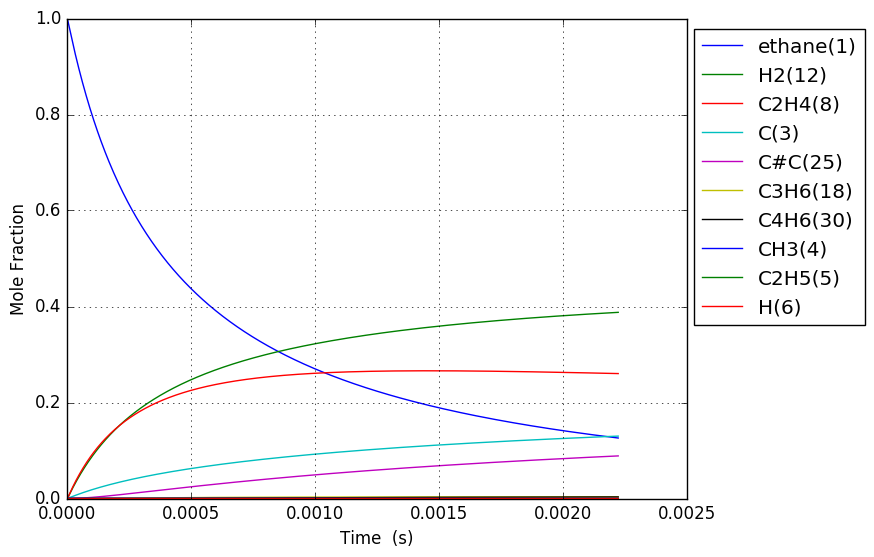

The data file committed next to this chart (first rows):
Time (s), Volume (m^3), Ar, He, Ne, N2, ethane(1), CH3(4), C2H5(5), C(3), H(6), C2H4(8), H2(12), C3H7(14), C2H3(13), C#C(25), C3H5(32), C4H7(28), C4H7(50), C4H6(30), C4H7(52), C3H6(18), C3H7(19)
5.693473805162146e-19, 0.1122, 0.0, 0.0, 0.0, 0.0, 1, 2.2912640782217419e-16, 7.3798323047089581e-19, 2.1410514302832874e-29, 7.379832304711482e-19, 1.5475429405676724e-29, 4.6440726848267897e-30, 3.2269548707548153e-57, 2.6239594213712858e-49, 1.3501197874567395e-59, 6.359469145121346e-87, 1.0541089278365999e-89, 3.9683536742375753e-98, 3.7793985986289663e-100, 8.5187439879140687e-101, 1.1031743104834738e-67, 4.5818487732625949e-69
1.5941726654454007e-18, 0.1122, 0.0, 0.0, 0.0, 0.0, 1, 6.4155394190201821e-16, 2.0663530453527847e-18, 1.2931950638910024e-28, 2.0663530453543077e-18, 9.3471593611581217e-29, 2.8050199016751302e-29, 1.0146062422712641e-55, 3.1151646340253874e-48, 3.020163968060061e-58, 7.1910165602985295e-85, 8.1339767491192819e-88, 5.5515664161077574e-96, 5.2872298118196327e-98, 1.1917387571989692e-98, 6.3537192723187684e-66, 2.6389103014624853e-67
3.643823235303773e-18, 0.1122, 0.0, 0.0, 0.0, 0.0, 1, 1.4664090100614279e-15, 4.7230926752536643e-18, 6.226177559262243e-28, 4.723092675260999e-18, 4.5002548713648614e-28, 1.3504963368072547e-28, 2.2635307112463493e-54, 3.0584871283580827e-47, 5.9673350937971312e-57, 6.5065832620425987e-83, 8.8648057379990428e-86, 1.2069734537593944e-93, 1.1495056209414996e-95, 2.5909794837129658e-96, 2.8492744057216717e-64, 1.1833981398728499e-65
7.743124375020518e-18, 0.1122, 0.0, 0.0, 0.0, 0.0, 1, 3.1161191463791332e-15, 1.0036571935603837e-17, 2.7191353164581637e-27, 1.0036571935635864e-17, 1.9653795347214831e-27, 5.8979723103461396e-28, 4.2393425054139801e-53, 2.705197260535664e-46, 1.0618554086659289e-55, 4.9297239916200884e-81, 7.2519614878128977e-84, 1.9777384548331878e-91, 1.8835784306822998e-93, 4.245575639326345e-94, 1.0719682424447157e-62, 4.4522395591534374e-64
1.5941726654454006e-17, 0.1122, 0.0, 0.0, 0.0, 0.0, 1, 6.4155394190100918e-15, 2.0663530458497833e-17, 1.1351854683347483e-26, 2.0663530458631548e-17, 8.2050726726946517e-27, 2.4622873380496715e-27, 7.3224099040484676e-52, 2.2738813512167606e-45, 1.7909743914514874e-54, 3.4271662092553008e-79, 5.2192893179794559e-82, 2.8491702576194555e-89, 2.713539771372845e-91, 6.1163040257972608e-92, 3.7118856729286096e-61, 1.5416691979869754e-62
3.233893121332098e-17, 0.1122, 0.0, 0.0, 0.0, 0.0, 1, 1.3014379964254194e-14, 4.191744751306042e-17, 4.6376030400385267e-26, 4.1917447513606688e-17, 3.3520399125153096e-26, 1.0059247202937054e-26, 1.2166293491627234e-50, 1.8642654013596271e-44, 2.9416809495479028e-53, 2.2850187322095815e-77, 3.5378042029786041e-80, 3.864148788008048e-87, 3.6802515654577219e-89, 8.2952671966072202e-90, 1.2349677361847628e-59, 5.1292304836784577e-61
6.513334033105495e-17, 0.1122, 0.0, 0.0, 0.0, 0.0, 1, 2.6212061054671148e-14, 8.4425281657283977e-17, 1.8745932976715645e-25, 8.4425281659492122e-17, 1.3549481277851373e-25, 4.0661085549166072e-26, 1.9834128744917308e-49, 1.5097305980932861e-43, 4.7685920180735059e-52, 1.4924783723044326e-75, 2.3294490879759941e-78, 5.0896418545034533e-85, 4.8475538401331827e-87, 1.0926360227743252e-87, 4.0290887134126563e-58, 1.6734141262568672e-59
1.3072215856652287e-16, 0.1122, 0.0, 0.0, 0.0, 0.0, 1, 5.2607423235220039e-14, 1.694409500861247e-16, 7.537657202287538e-25, 1.694409500950035e-16, 5.4481868341817213e-25, 1.6349643681164256e-25, 3.2032170061709093e-48, 1.2151627570872359e-42, 7.6796718329627541e-51, 9.6492787877521021e-74, 1.5120652325735803e-76, 6.6078348229907196e-83, 6.293874812788636e-85, 1.4186359894705036e-85, 1.301799137580166e-56, 5.4068033765690113e-58
2.618997950374587e-16, 0.1122, 0.0, 0.0, 0.0, 0.0, 1, 1.0539814759517772e-13, 3.3947228750538053e-16, 3.0229376680423466e-24, 3.3947228754098843e-16, 2.1849666007425366e-24, 6.5569383845028062e-25, 5.1490775135023024e-47, 9.7509195043366088e-42, 1.2327578562362624e-49, 6.2069068929424554e-72, 9.7456566546835584e-75, 8.5173972548760002e-81, 8.1135857313877529e-83, 1.8287978472067665e-83, 4.1858550416019179e-55, 1.7385243313098736e-56
5.242550679793303e-16, 0.1122, 0.0, 0.0, 0.0, 0.0, 1, 2.1097959631053291e-13, 6.7953496459019003e-16, 1.2107518231056573e-23, 6.795349647328073e-16, 8.7512631612778493e-24, 2.6261954448511915e-24, 8.2577179039037636e-46, 7.8126073041629621e-41, 1.9756283612595308e-48, 3.9824910250136638e-70, 6.2592070530175305e-73, 1.0938637077935194e-78, 1.042228949868155e-80, 2.3491784254853166e-81, 1.3426982087201232e-53, 5.5766704663349455e-55
1.0489656138630737e-15, 0.1122, 0.0, 0.0, 0.0, 0.0, 1, 4.2214249372300226e-13, 1.3596603277449991e-15, 4.8461626025236684e-23, 1.3596603283158402e-15, 3.5027859359545934e-23, 1.0511625923498698e-23, 1.3227721810337669e-44, 6.2548456378253677e-40, 3.1635840314464277e-47, 2.5520239119856308e-68, 4.0129410342058354e-71, 1.4020219017866235e-76, 1.3364190003130084e-78, 3.0122811967256997e-79, 4.3018002140899546e-52, 1.7866800050082437e-53
2.0983867056305605e-15, 0.1122, 0.0, 0.0, 0.0, 0.0, 1, 8.444682884749768e-13, 2.7199110899953771e-15, 1.9390962827503156e-22, 2.7199110922794868e-15, 1.4015706545408087e-22, 4.2060196370985617e-23, 2.117665481555878e-43, 5.0057925229139297e-39, 5.0638094457583993e-46, 1.6343322533710858e-66, 2.5705384509655739e-69, 1.7946242952861969e-74, 1.7121310084299978e-76, 3.8591339946899519e-77, 1.3774027792788605e-50, 5.7208087690606216e-52
4.197228889165534e-15, 0.1122, 0.0, 0.0, 0.0, 0.0, 1, 1.6891198776870683e-12, 5.4404127582591621e-15, 7.757647793309837e-22, 5.4404127673971123e-15, 5.6071954354881662e-22, 1.6826817864120047e-22, 3.3892469504711998e-42, 4.0054186376000289e-38, 8.1037908652386258e-45, 1.04630800165607e-64, 1.6458649544020252e-67, 2.2941663540030885e-72, 2.1924949406660165e-74, 4.941871597682067e-75, 4.4090093997670562e-49, 1.8312067114800028e-50
8.394913256235482e-15, 0.1122, 0.0, 0.0, 0.0, 0.0, 1, 3.3784230549438265e-12, 1.0881416669838798e-14, 3.1033116669533355e-21, 1.0881416706393762e-14, 2.2430608522703097e-21, 6.7312753599838549e-22, 5.4235741580489282e-41, 3.2046776730026605e-37, 1.2967535253348852e-43, 6.6974881871246809e-63, 1.0535816535962829e-65, 2.9270695582166526e-70, 2.8070061382115376e-72, 6.3269762397697627e-73, 1.4110926007534625e-47, 5.8607284999737119e-49
1.6790281990375376e-14, 0.1122, 0.0, 0.0, 0.0, 0.0, 1, 6.7570294047876345e-12, 2.1763426793205817e-14, 1.2413751778519783e-20, 2.1763426939433145e-14, 8.9726095911160886e-21, 2.6926200405061502e-21, 8.6783200600150731e-40, 2.563925462391713e-36, 2.074959429556863e-42, 4.2868057403076182e-61, 6.7436224016307404e-64, 3.7214359722860353e-68, 3.5933440156211295e-70, 8.099376846891564e-71, 4.5158206586681136e-46, 1.8755655970347939e-47
3.358101945865516e-14, 0.1122, 0.0, 0.0, 0.0, 0.0, 1, 1.351424208579642e-11, 4.3527456240766857e-14, 4.9656017301179297e-20, 4.3527456825700137e-14, 3.5891177244614007e-20, 1.0770701956906966e-20, 1.3885723245351612e-38, 2.0512876404519875e-35, 3.3201739383999732e-41, 2.743759402776671e-59, 4.3161078920135036e-62, 4.6994203486756599e-66, 4.5996846520847641e-68, 1.0367661347127281e-68, 1.4451074401482996e-44, 6.0019818263844839e-46
6.716249439521473e-14, 0.1122, 0.0, 0.0, 0.0, 0.0, 1, 2.702866737309867e-11, 8.7055551939165006e-14, 1.9862608917852211e-19, 8.705555427901859e-14, 1.4356623877635728e-19, 4.3083267404955138e-20, 2.2217262135125311e-37, 1.6412073240423129e-34, 5.3128399979293421e-40, 1.7561626859982438e-57, 2.7623358376495976e-60, 5.8573541743841918e-64, 5.8876553511699665e-66, 1.3270735572006631e-66, 4.6243703108843942e-43, 1.9206360557694636e-44
1.3432544426833386e-13, 0.1122, 0.0, 0.0, 0.0, 0.0, 1, 5.4057517648841888e-11, 1.7411189054881008e-13, 7.9450839333264215e-19, 1.7411189990904523e-13, 5.7426843091037783e-19, 1.723341166478678e-19, 3.5546986655329686e-36, 1.3132260283726173e-33, 8.5021793164572914e-39, 1.1241113286383034e-55, 1.7678837240547993e-58, 7.1231972978727158e-62, 7.5361528013980162e-64, 1.6986427679165228e-64, 1.479773796433036e-41, 6.1458743111823507e-43
2.686513440145721e-13, 0.1122, 0.0, 0.0, 0.0, 0.0, 1, 1.0811521700488288e-10, 3.4822515661745015e-13, 3.1780416198093382e-18, 3.4822519406467268e-13, 2.297084004822787e-18, 6.8933958361059113e-19, 5.687237894159871e-35, 1.0509877431685941e-32, 1.360859021336402e-37, 7.1963457937649344e-54, 1.4951345804251652e-56, 1.0935978367756671e-59, 1.2722728180412406e-61, 2.8676892344127551e-62, 4.7350513845741008e-40, 1.9665490125094605e-41
5.373031435070488e-13, 0.1122, 0.0, 0.0, 0.0, 0.0, 1, 2.1623061093518118e-10, 6.9645404413577236e-13, 1.2712182358002409e-17, 6.964541939743458e-13, 9.1883832179611019e-18, 2.7573727522085608e-18, 9.0986229254735991e-34, 8.4143751991489862e-32, 2.1789970970465939e-36, 4.6082290051908394e-52, 9.607517450917989e-55, 1.1914137245943969e-57, 1.6381261987448452e-59, 3.6923100607965941e-60, 1.5150619581247107e-38, 6.2920758068000644e-40
1e-12, 0.1122, 0.0, 0.0, 0.0, 0.0, 1, 4.0243687711419154e-10, 1.2962139993124223e-12, 4.5553344009335235e-17, 1.2962145365909539e-12, 3.2926266958578586e-17, 9.8809556880467484e-18, 1.2660045752346847e-32, 5.9225474850829915e-31, 3.037015989089715e-35, 2.5489669129247326e-50, 5.3131013685039863e-53, 1.0068805931179154e-55, 1.809613926368796e-57, 4.0788213332819687e-58, 4.195178053654461e-37, 1.7421320351634125e-38
1.074606742492002e-12, 0.1122, 0.0, 0.0, 0.0, 0.0, 1, 4.3246137966862945e-10, 1.3929212405657284e-12, 5.0848759475876067e-17, 1.3929218403163361e-12, 3.6753840356790347e-17, 1.1029585314979964e-17, 1.4554683459998982e-32, 6.7418421428788085e-31, 3.4915794453500015e-35, 2.9525401507913066e-50, 6.1543116000521618e-53, 1.1673122128958938e-55, 2.0987605797937617e-57, 4.7305501193316944e-58, 4.8471928247812718e-37, 2.01289351012969e-38
2.1492139404619085e-12, 0.1122, 0.0, 0.0, 0.0, 0.0, 1, 8.6492284062681739e-10, 2.7858933179520713e-12, 2.033950842818331e-16, 2.7858957201225966e-12, 1.4701768105361716e-16, 4.4119053650161265e-17, 2.3277498120400088e-31, 5.4100140533621701e-30, 5.6031087202043175e-34, 1.8938069012962027e-48, 3.9477991259547303e-51, 1.0181433666271677e-53, 2.6925549763879429e-55, 6.0688892697090408e-56, 1.5504559099606673e-35, 6.4375976742220958e-37
3.2238211384318147e-12, 0.1122, 0.0, 0.0, 0.0, 0.0, 1, 1.2973842250290816e-09, 4.1789030786664713e-12, 4.3221456813397353e-16, 4.178908187930708e-12, 3.1241593969048421e-16, 9.3754023504865009e-17, 8.8727840307476885e-31, 1.5500839004942364e-29, 2.0656793296827085e-33, 1.0575915279906861e-47, 1.9602014208177375e-50, 5.4024507471462203e-53, 1.5957701770463936e-54, 3.5967779413519673e-55, 7.2756490456743557e-35, 3.0207170834509246e-36
4.298428336401721e-12, 0.1122, 0.0, 0.0, 0.0, 0.0, 1, 1.7298455328752653e-09, 5.5719505216621782e-12, 7.3730719951665699e-16, 5.5719592447717597e-12, 5.3295010775283524e-16, 1.5993495320302124e-16, 2.3868910702654677e-30, 3.2769321477712328e-29, 5.2480814511500192e-33, 3.9773154507020022e-47, 8.3054254388023449e-50, 2.3283787718725947e-52, 7.2162497006321255e-54, 1.6265001091716954e-54, 2.2677179394990749e-34, 9.4146619199786581e-36
6.447642732341533e-12, 0.1122, 0.0, 0.0, 0.0, 0.0, 1, 2.5947679687716455e-09, 8.3581338420177954e-12, 1.52650083557717e-15, 8.3581519273522393e-12, 1.1034236741007931e-15, 3.3113058909125828e-16, 9.6516715197765358e-30, 8.995134333815506e-29, 1.8422533372189764e-32, 2.8651616813586823e-46, 7.5211071972809006e-49, 2.2076809157996278e-51, 7.5082824577419166e-53, 1.6923173594215655e-53, 1.1170763483257962e-33, 4.6372632941515542e-35
8.596857128281345e-12, 0.1122, 0.0, 0.0, 0.0, 0.0, 1, 3.4596901230816938e-09, 1.1144455724670826e-11, 2.5961779459063888e-15, 1.1144486523935494e-11, 1.8766640333052578e-15, 5.6317542801797489e-16, 2.6137617465438482e-29, 1.8905911329126524e-28, 4.6186496194366475e-32, 1.0537489193122808e-45, 2.9748460288635563e-48, 9.0640393616682759e-51, 3.3699697900936515e-52, 7.5956667545811531e-53, 3.5044611815617587e-33, 1.4546920635616253e-34
1e-11, 0.1122, 0.0, 0.0, 0.0, 0.0, 1, 4.0243657554351599e-09, 1.2963624416246901e-11, 3.4601732083084623e-15, 1.2963665510819286e-11, 2.5012414171072795e-15, 7.5060752676132922e-16, 4.9821641366116014e-29, 2.9272783718322052e-28, 8.4908859463252607e-32, 3.3740434562252579e-45, 9.5801076925239238e-48, 3.1350530665834906e-50, 1.6044982805168385e-51, 3.6163590090491195e-52, 8.4534391829875551e-33, 3.5083271600823885e-34
1.2895285920160971e-11, 0.1122, 0.0, 0.0, 0.0, 0.0, 1, 5.1895335072777193e-09, 1.6717554437497734e-11, 5.6565413797684291e-15, 1.6717621756440312e-11, 4.0890217552240255e-15, 1.2270915940507695e-15, 1.3095291214226685e-28, 6.039282562992278e-28, 2.1623441341956558e-31, 1.2704464742924699e-44, 3.6078370913433352e-47, 1.2180559102741345e-49, 6.9576497242236049e-51, 1.568168468397181e-51, 2.7130290390988405e-32, 1.1258022749916607e-33
1.7193714712040596e-11, 0.1122, 0.0, 0.0, 0.0, 0.0, 1, 6.9193756728543704e-09, 2.2291252819527108e-11, 9.9309813969998232e-15, 2.2291371366463469e-11, 7.1792030076258275e-15, 2.154438840950023e-15, 3.9260880578098468e-28, 1.3872496669494643e-27, 6.3217879188998542e-31, 5.9056996168575488e-44, 1.7354860128182284e-46, 6.0371891930361991e-49, 4.048328756560252e-50, 9.1243428837635425e-51, 1.0256303068563181e-31, 4.2550649710606014e-33
2.5790572295799848e-11, 0.1122, 0.0, 0.0, 0.0, 0.0, 1, 1.0379056331297266e-08, 3.3440456536100648e-11, 2.2138866767819224e-14, 3.3440722548234998e-11, 1.6005657193373018e-14, 4.8032177422972241e-15, 2.0273133589470213e-27, 4.7347829681504238e-27, 3.2798819123732617e-30, 7.6389237852029118e-43, 2.2015195476327389e-45, 8.0821462671560731e-48, 8.4844814738798112e-49, 1.9121973618600787e-49, 8.3329445269649912e-31, 3.4548000795194712e-32
4.298428746331835e-11, 0.1122, 0.0, 0.0, 0.0, 0.0, 1, 1.7298402953273894e-08, 5.5746091404659476e-11, 6.1194363205853549e-14, 5.5746836828836348e-11, 4.4248788355984002e-14, 1.3278894664673537e-14, 1.6495829771977739e-26, 2.3271344108435368e-26, 2.8344690737854947e-29, 2.0659101172991693e-41, 5.6287464046129001e-44, 2.1550018003136781e-46, 4.1689576549346208e-47, 9.394891036871483e-48, 1.2417716647689485e-29, 5.1402842889925027e-31
7.737171779835535e-11, 0.1122, 0.0, 0.0, 0.0, 0.0, 1, 3.113703739912627e-08, 1.0038626075582349e-10, 1.9787980519712394e-13, 1.0038873866080042e-10, 1.431328644417787e-13, 4.2954009355166889e-14, 1.811459297708593e-25, 1.5124544598169429e-25, 3.4961739490217411e-28, 8.9001305751920042e-40, 2.3160431159286923e-42, 9.0816137582342797e-45, 3.3953296258353646e-45, 7.6499497780358419e-46, 2.6505928326795223e-28, 1.0936731560396292e-29
9.999999999999999e-11, 0.1122, 0.0, 0.0, 0.0, 0.0, 1, 4.0243360602481884e-08, 1.2978225688457105e-10, 3.3042981813528301e-13, 1.2978646277498904e-10, 2.3905982768249477e-13, 7.1741973406870925e-14, 4.9087720186401072e-25, 3.3817439078328434e-25, 9.7257318846790934e-28, 3.6675550780273396e-39, 1.02855049218584e-41, 4.0474718602118105e-44, 1.7345842874166563e-44, 3.9079425070914295e-45, 8.7648731630500967e-28, 3.6119021291681755e-29
1.1175914813339234e-10, 0.1122, 0.0, 0.0, 0.0, 0.0, 1, 4.4975593443166021e-08, 1.450649400588044e-10, 4.1266508414602833e-13, 1.4507022819929725e-10, 2.9858117727440822e-13, 8.9604564956396878e-14, 7.1495249483708195e-25, 4.6750875046024229e-25, 1.4252895810907565e-27, 5.8021928008504553e-39, 1.6458706393533245e-41, 6.4799352907762558e-44, 2.8276179068684777e-44, 6.3704562029869633e-45, 1.3337548302499208e-27, 5.4948463213182188e-29
1.8053400880346636e-10, 0.1122, 0.0, 0.0, 0.0, 0.0, 1, 7.265247029116455e-08, 2.3453765720832506e-10, 1.0765413179085327e-12, 2.3455214717089036e-10, 7.7942683007875752e-13, 2.3391118985023498e-13, 4.9170174177932373e-24, 2.266980138738755e-24, 1.1284364426234326e-26, 1.3354507023177413e-37, 3.8717257948887192e-40, 1.5380058799108781e-42, 1.1557515583910338e-42, 2.6029212127650601e-43, 1.5318608076757718e-26, 6.2761263271687735e-28
2.4243138340653294e-10, 0.1122, 0.0, 0.0, 0.0, 0.0, 1, 9.7561391259892973e-08, 3.1519447387747109e-10, 1.9411367919206128e-12, 3.1522160107018117e-10, 1.4061263699918193e-12, 4.2199437770014593e-13, 1.4792925269880812e-23, 5.8353507694679425e-24, 3.6115654874719249e-26, 6.5732264140608862e-37, 2.0351050454553964e-39, 8.0960919287556337e-42, 6.7948606462450713e-42, 1.5301763543416819e-42, 5.6330859603443939e-26, 2.3020415058319589e-27
3.043287580095995e-10, 0.1122, 0.0, 0.0, 0.0, 0.0, 1, 1.2247005811631815e-07, 3.9597553406675211e-10, 3.0587793188387965e-12, 3.96019849298002e-10, 2.2168638177161925e-12, 6.6531654272584807e-13, 3.505349089075498e-23, 1.2331070604457716e-23, 9.1367192620148881e-26, 2.280006316025195e-36, 7.5055233582807171e-39, 2.9910309147981734e-41, 2.9172243118268065e-41, 6.5685957136419224e-42, 1.5931392869323536e-25, 6.4921185005826511e-27
3.662261326126661e-10, 0.1122, 0.0, 0.0, 0.0, 0.0, 1, 1.4737847083157549e-07, 4.7688064988549712e-10, 4.42946700842528e-12, 4.7694707709163929e-10, 3.2119088068778645e-12, 9.6396169970038779e-13, 7.09324087974486e-23, 2.2903493447488293e-23, 1.9640302709830184e-25, 6.5777804428590741e-36, 2.2753471158901703e-38, 9.075545570232091e-41, 9.8122935096416255e-41, 2.2091504050274225e-41, 3.7270326047181192e-25, 1.514716214106248e-26
4.281235072157327e-10, 0.1122, 0.0, 0.0, 0.0, 0.0, 1, 1.7228662937569952e-07, 5.5790962598210955e-10, 6.0531977728955318e-12, 5.5800347691777979e-10, 4.3915418673457096e-12, 1.318017513252066e-12, 1.2883859487448312e-22, 3.8921517598636608e-23, 3.7819431951849528e-25, 1.6414710993847113e-35, 5.9146886951672236e-38, 2.3610152384046825e-40, 2.7979062599291805e-40, 6.2985760858086731e-41, 7.6785488709963456e-25, 3.1124568770167292e-26
5.519182564218659e-10, 0.1122, 0.0, 0.0, 0.0, 0.0, 1, 2.2210218384329948e-07, 7.2033846079066388e-10, 1.0059780757159124e-11, 7.2050448024557301e-10, 7.3055763853729095e-12, 2.192676279824256e-12, 3.3946202143565568e-22, 9.3255607694057775e-23, 1.112421552479731e-24, 7.6330259901934641e-35, 2.9341704940927962e-37, 1.1727778727052855e-39, 1.6445092567687925e-39, 3.7012776860126922e-40, 2.4979377759389808e-24, 1.0072109103027609e-25
6.75713005627999e-10, 0.1122, 0.0, 0.0, 0.0, 0.0, 1, 2.7191672128022214e-07, 8.8326048637328287e-10, 1.507851099999423e-11, 8.8352438772437576e-10, 1.0961201714608395e-11, 3.2899955401002129e-12, 7.3570280966320882e-22, 1.895877380010987e-22, 2.661634463983168e-24, 2.5277978947299799e-34, 1.0247790256741634e-36, 4.0991800406971349e-39, 6.4978514491195706e-39, 1.4622123019782987e-39, 6.4053180446674821e-24, 2.5703695380317089e-25
7.995077548341322e-10, 0.1122, 0.0, 0.0, 0.0, 0.0, 1, 3.217302414343598e-07, 1.0466740729847051e-09, 2.1109370191157488e-11, 1.0470648039993632e-09, 1.5360769748140265e-11, 4.6107191471875704e-12, 1.4035319871805805e-21, 3.4575771650639162e-22, 5.5807217797520506e-24, 6.9434035441325116e-34, 2.9484042992746854e-36, 1.180101785639007e-38, 2.0830909897841367e-38, 4.6867784687400942e-39, 1.4140320934888829e-23, 5.6472917728422487e-25
9.233025040402653e-10, 0.1122, 0.0, 0.0, 0.0, 0.0, 1, 3.7154274405814257e-07, 1.2105776307690043e-09, 2.8152340274625225e-11, 1.2111272941641648e-09, 2.0506582176024774e-11, 6.1555803445139711e-12, 2.4432078620699118e-21, 5.8281019958576568e-22, 1.0655460052722619e-23, 1.6892861587952229e-33, 7.4477257008194591e-36, 2.9825933181287254e-38, 5.843725544979459e-38, 1.3145496144211555e-38, 2.8093770698951835e-23, 1.1164316198392661e-24
9.999999999999999e-10, 0.1122, 0.0, 0.0, 0.0, 0.0, 1, 4.024037541862371e-07, 1.3123698344088333e-09, 3.3023607108237017e-11, 1.3130354044852053e-09, 2.4070056562557506e-11, 7.225467974841107e-12, 3.3228797084654642e-21, 7.8075253593817182e-22, 1.5339530118219928e-23, 2.8034969483319129e-33, 1.2610973749820036e-35, 5.051875612127524e-38, 1.0590757070922828e-37, 2.3820881446639823e-38, 4.1267836608580863e-23, 1.634604363509489e-24
1.0470972532463985e-09, 0.1122, 0.0, 0.0, 0.0, 0.0, 1, 4.213542289109972e-07, 1.3749696255704088e-09, 3.6207403694005617e-11, 1.3757133682641337e-09, 2.6400867401979925e-11, 7.9252942135852505e-12, 3.966540067932506e-21, 9.2470631775604198e-22, 1.8932484002553874e-23, 3.740165728079264e-33, 1.6995937619916413e-35, 6.8095309616886855e-38, 1.47839162860766e-37, 3.3249979612007884e-38, 5.1482814636483255e-23, 2.0352812417515832e-24
1.294686751658665e-09, 0.1122, 0.0, 0.0, 0.0, 0.0, 1, 5.2097414434241136e-07, 1.70521283888811e-09, 5.5353740588306615e-11, 1.7064622593105068e-09, 4.0443728000132457e-11, 1.2142147507111668e-11, 8.9580891244864954e-21, 2.0330069090880828e-21, 5.082675323883371e-23, 1.4909769682163295e-32, 7.1394728313585301e-35, 2.8627518725282849e-37, 7.8485141291069204e-37, 1.7641216714850722e-37, 1.4409765322176837e-22, 5.6318126319335642e-24
1.5090973638499648e-09, 0.1122, 0.0, 0.0, 0.0, 0.0, 1, 6.0724093771061431e-07, 1.9927653138123587e-09, 7.5205112459242844e-11, 1.9945943865392618e-09, 5.5044427104788443e-11, 1.6527334533881621e-11, 1.6074841690907566e-20, 3.6107531551174135e-21, 1.0451978884711062e-22, 4.019510989277457e-32, 1.9975270629338726e-34, 8.0130519530867232e-37, 2.553662349276377e-36, 5.7373971420178761e-37, 3.026945720594593e-22, 1.1713697113639964e-23
1.7235079760412646e-09, 0.1122, 0.0, 0.0, 0.0, 0.0, 1, 6.9350467459658417e-07, 2.2817616521715045e-09, 9.8092285225025375e-11, 2.2843181401445839e-09, 7.1921609605096099e-11, 2.1597223042863764e-11, 2.6604994093948677e-20, 5.9594097548615583e-21, 1.9599349379767967e-22, 9.4672043162424419e-32, 4.8736831290674217e-34, 1.9556968651560759e-36, 7.088037013804715e-36, 1.5917969996310801e-36, 5.7460755817462613e-22, 2.2017782511138465e-23
1.9379185882325644e-09, 0.1122, 0.0, 0.0, 0.0, 0.0, 1, 7.7976535374869288e-07, 2.5721941478131831e-09, 1.2401516806915727e-10, 2.5756411003903283e-09, 9.1086656341271806e-11, 2.7355596075693059e-11, 4.1395923402152037e-20, 9.2933633742888402e-21, 3.4217195498022909e-22, 2.0140885404291526e-31, 1.0714838386740985e-33, 4.3006774800895491e-36, 1.7406863605578645e-35, 3.9075060618170259e-36, 1.0093217420012241e-21, 3.829743749803693e-23
2.152329200423864e-09, 0.1122, 0.0, 0.0, 0.0, 0.0, 1, 8.660229739134549e-07, 2.8640551609628391e-09, 1.5297367013990292e-10, 2.8685707807898027e-09, 1.1255090509679573e-10, 3.3806260199184455e-11, 6.1350086851831651e-20, 1.38525307476145e-20, 5.6441231937511193e-22, 3.9566775166591595e-31, 2.1715700366433446e-33, 8.7178837519633907e-36, 3.89203659049145e-35, 8.7332750165592954e-36, 1.6677933583817237e-21, 6.2666173171698902e-23
2.5811504248064634e-09, 0.1122, 0.0, 0.0, 0.0, 0.0, 1, 1.0385290322776029e-06, 3.4520326362209012e-09, 2.1999716977581578e-10, 3.4592799006201684e-09, 1.6242196281477743e-10, 4.8799745898194938e-11, 1.2057684337122678e-19, 2.7730832147083659e-20, 1.3484639075658712e-21, 1.2796852567542972e-30, 7.4736264572537343e-33, 3.0012797787086473e-35, 1.6134830877361932e-34, 3.6170629625071465e-35, 3.9620408853574125e-21, 1.4595601218531127e-22
2.967089526750803e-09, 0.1122, 0.0, 0.0, 0.0, 0.0, 1, 1.1937740105171421e-06, 3.9860229810838534e-09, 2.9069922939747396e-10, 3.9964867357808036e-09, 2.152814919225764e-10, 6.4700000164868489e-11, 2.0147138281764721e-19, 4.7327805036781885e-20, 2.6366864213203003e-21, 3.1308580161107304e-30, 1.9225662593128673e-32, 7.7222447699400027e-35, 4.7529455402397962e-34, 1.0646812180344128e-34, 7.6600554016116979e-21, 2.7726347633703628e-22
3.3530286286951423e-09, 0.1122, 0.0, 0.0, 0.0, 0.0, 1, 1.3490090581834866e-06, 4.524526664748271e-09, 3.7123528962426118e-10, 4.539012433541656e-09, 2.7576369345780406e-10, 8.2903164707998966e-11, 3.1496366078215563e-19, 7.5755502102999472e-20, 4.7567247160700533e-21, 6.8430875192405683e-30, 4.4054886867816848e-32, 1.7697966594168867e-34, 1.2260419840615725e-33, 2.7442870803576629e-34, 1.3615502632874481e-20, 4.843058887055689e-22
3.738967730639482e-09, 0.1122, 0.0, 0.0, 0.0, 0.0, 1, 1.5042341679844303e-06, 5.0675019741829564e-09, 4.6160482543196548e-10, 5.0868979652966822e-09, 3.4393242085173164e-10, 1.0343201327028422e-10, 4.6755344809503176e-19, 1.1529383226064979e-19, 8.0552558148833435e-21, 1.3706561754384372e-29, 9.2232420340679776e-32, 3.7056627584243435e-34, 2.8493387785222826e-33, 6.37298145076524e-34, 2.266721915935816e-20, 7.9245649949965097e-22
4.124906832583821e-09, 0.1122, 0.0, 0.0, 0.0, 0.0, 1, 1.6594493326283138e-06, 5.614907957008644e-09, 5.6180731290167872e-10, 5.640183539774405e-09, 4.198509388861449e-10, 1.2630949205194807e-10, 6.6594957392365118e-19, 1.6846722847722916e-19, 1.2962948902494684e-20, 2.5601603071476924e-29, 1.7963829359470398e-31, 7.2181267055461829e-34, 6.0962730065311576e-33, 1.3625144813485257e-33, 3.5810328977959439e-20, 1.2306475711084688e-21
4.8967850364725e-09, 0.1122, 0.0, 0.0, 0.0, 0.0, 1, 1.9698497972765125e-06, 6.7228518000887903e-09, 7.9170905247695994e-10, 6.7631119744308249e-09, 5.9518758691819346e-10, 1.7920297540801491e-10, 1.227802814448758e-18, 3.2700330290426975e-19, 2.9815252787216717e-20, 7.6185959251499346e-29, 5.8018481949139144e-31, 2.3316412843154822e-33, 2.3524837198133672e-32, 5.248976351707358e-33, 7.9167539228180145e-20, 2.6292146721238038e-21
5.668663240361179e-09, 0.1122, 0.0, 0.0, 0.0, 0.0, 1, 2.2802103937955877e-06, 7.848045210674787e-09, 1.0609363389320258e-09, 7.9081047298742406e-09, 8.0226846925155434e-10, 2.4177054346644228e-10, 2.0573270154418776e-18, 5.7627728580150164e-19, 6.0755179956174551e-20, 1.9188265741479587e-28, 1.5724924218815515e-30, 6.3202408624271913e-33, 7.3891819644467344e-32, 1.6460888650067785e-32, 1.5493230154211077e-19, 4.9756569506491201e-21
6.440541444249858e-09, 0.1122, 0.0, 0.0, 0.0, 0.0, 1, 2.5905310638568494e-06, 8.9901865149367143e-09, 1.3694850210559026e-09, 9.0754574555197047e-09, 1.0415796796511362e-09, 3.1420170411256146e-10, 3.2132183644197787e-18, 9.448377760578655e-19, 1.1307773487556081e-19, 4.271738179057861e-28, 3.7409627444977633e-30, 1.5037150359319943e-32, 1.9926045281843254e-31, 4.432149188662776e-32, 2.7708706113685992e-19, 8.6111978464454325e-21
7.212419648138537e-09, 0.1122, 0.0, 0.0, 0.0, 0.0, 1, 2.9008117491366205e-06, 1.0148984928442482e-08, 1.7173509663683897e-09, 1.0265454877656469e-08, 1.3135988900313718e-09, 3.9668844029291492e-10, 4.7556667752728829e-18, 1.4647292274249431e-18, 1.9619194918414457e-19, 8.657371271755917e-28, 8.0567723730080678e-30, 3.2387120683227036e-32, 4.7902170186372118e-31, 1.0638944808590375e-31, 4.6244641312947248e-19, 1.3916826575428377e-20
... 875 more rows
